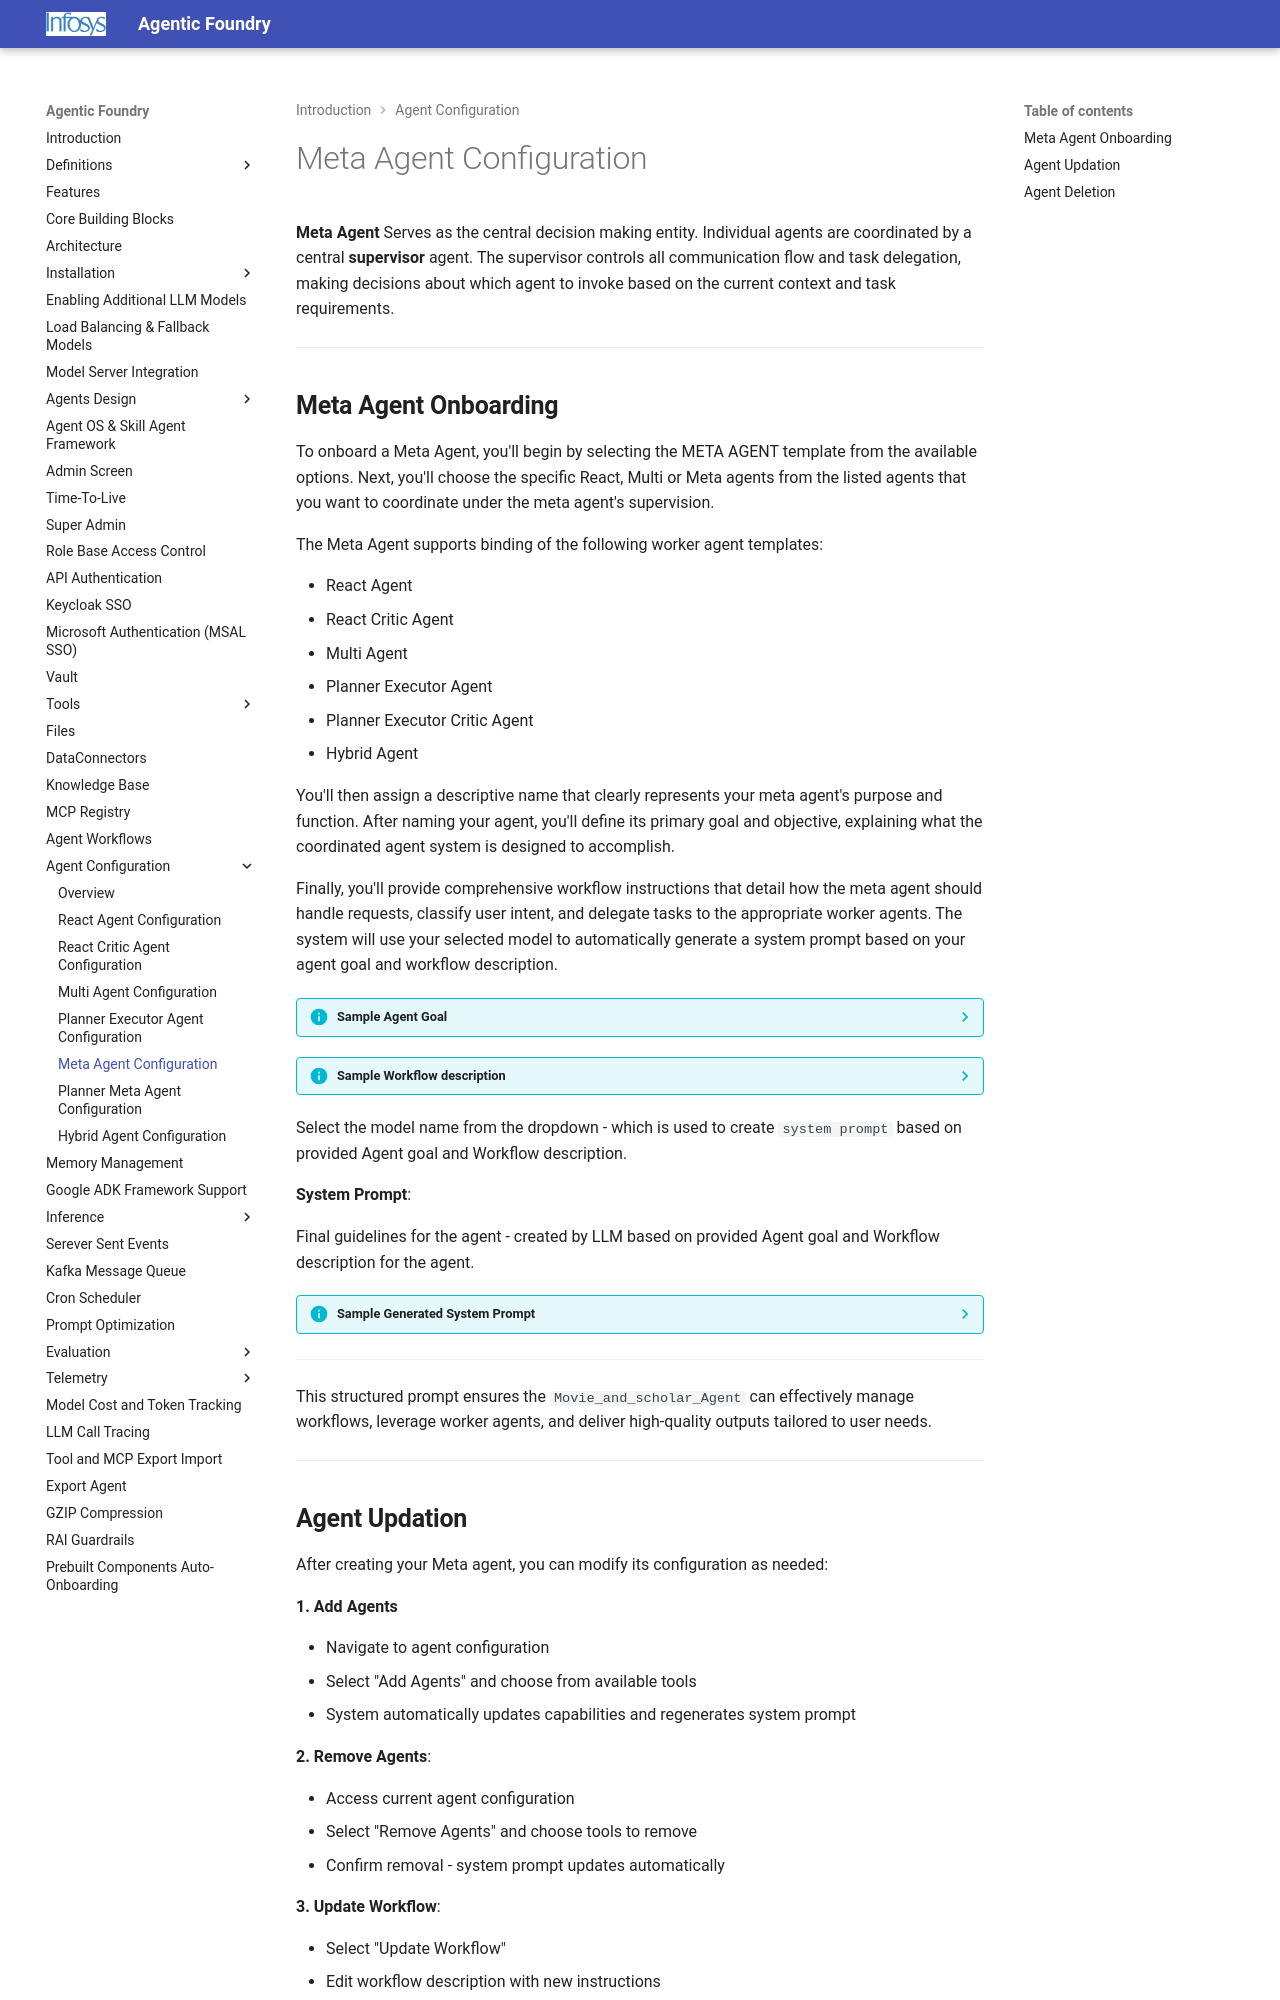

repository: Infosys/Infosys-Agentic-Foundry · page: agent_config/metaAgent/index.html · generator: mkdocs

**Meta Agent** Serves as the central decision making entity. Individual agents are coordinated by a central **supervisor** agent. The supervisor controls all communication flow and task delegation, making decisions about which agent to invoke based on the current context and task requirements.

---
